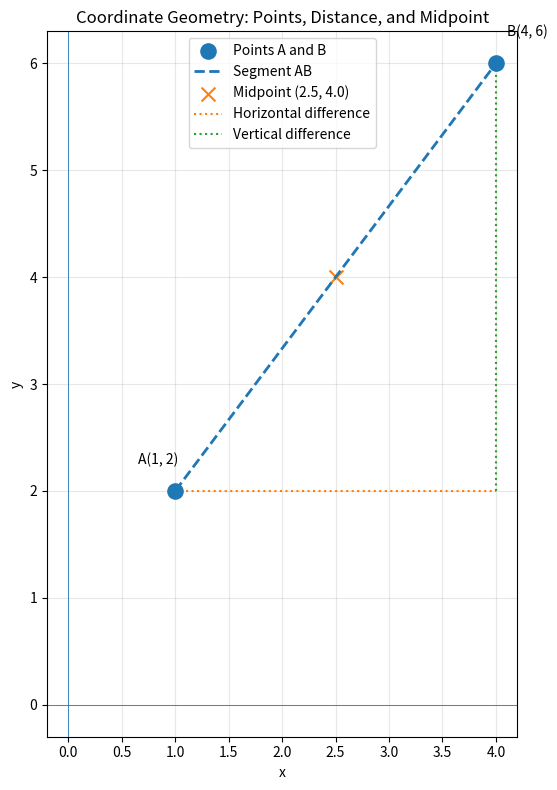

The script that saved this image:
"""
Day 04 — Coordinate Geometry
Run from the repository root in VS Code:
    python 00-Prerequisites/Day-04/implementation.py

Dependency:
    python -m pip install matplotlib
"""

import math
import matplotlib.pyplot as plt

# Change these points for the practice task.
A = (1, 2)
B = (4, 6)

delta_x = B[0] - A[0]
delta_y = B[1] - A[1]

distance = math.sqrt(delta_x**2 + delta_y**2)
midpoint = ((A[0] + B[0]) / 2, (A[1] + B[1]) / 2)

# Slope is undefined for a vertical line.
slope = None if delta_x == 0 else delta_y / delta_x

print(f"Point A: {A}")
print(f"Point B: {B}")
print(f"Distance: {distance}")
print(f"Midpoint: {midpoint}")
print("Slope: undefined (vertical line)" if slope is None else f"Slope: {slope}")

# Plot points and the connecting segment.
plt.figure(figsize=(8, 8))
plt.scatter([A[0], B[0]], [A[1], B[1]], s=120, label="Points A and B", zorder=5)
plt.plot([A[0], B[0]], [A[1], B[1]], linestyle="--", linewidth=2, label="Segment AB")

plt.text(A[0] - 0.35, A[1] + 0.25, f"A{A}")
plt.text(B[0] + 0.1, B[1] + 0.25, f"B{B}")
plt.scatter([midpoint[0]], [midpoint[1]], marker="x", s=100, label=f"Midpoint {midpoint}")

# Draw the right triangle that illustrates delta x and delta y.
plt.plot([A[0], B[0]], [A[1], A[1]], linestyle=":", label="Horizontal difference")
plt.plot([B[0], B[0]], [A[1], B[1]], linestyle=":", label="Vertical difference")

plt.axhline(0, linewidth=0.6)
plt.axvline(0, linewidth=0.6)
plt.grid(True, alpha=0.3)
plt.xlabel("x")
plt.ylabel("y")
plt.title("Coordinate Geometry: Points, Distance, and Midpoint")
plt.gca().set_aspect("equal", adjustable="box")
plt.legend()
plt.tight_layout()
plt.show()

# Extra experiment: compare four points and calculate pairwise distances.
points = [(1, 1), (2, 3), (3, 2), (5, 5)]
print("\nPairwise distances:")
for i in range(len(points)):
    for j in range(i + 1, len(points)):
        p, q = points[i], points[j]
        d = math.dist(p, q)
        print(f"{p} to {q}: {d:.3f}")
